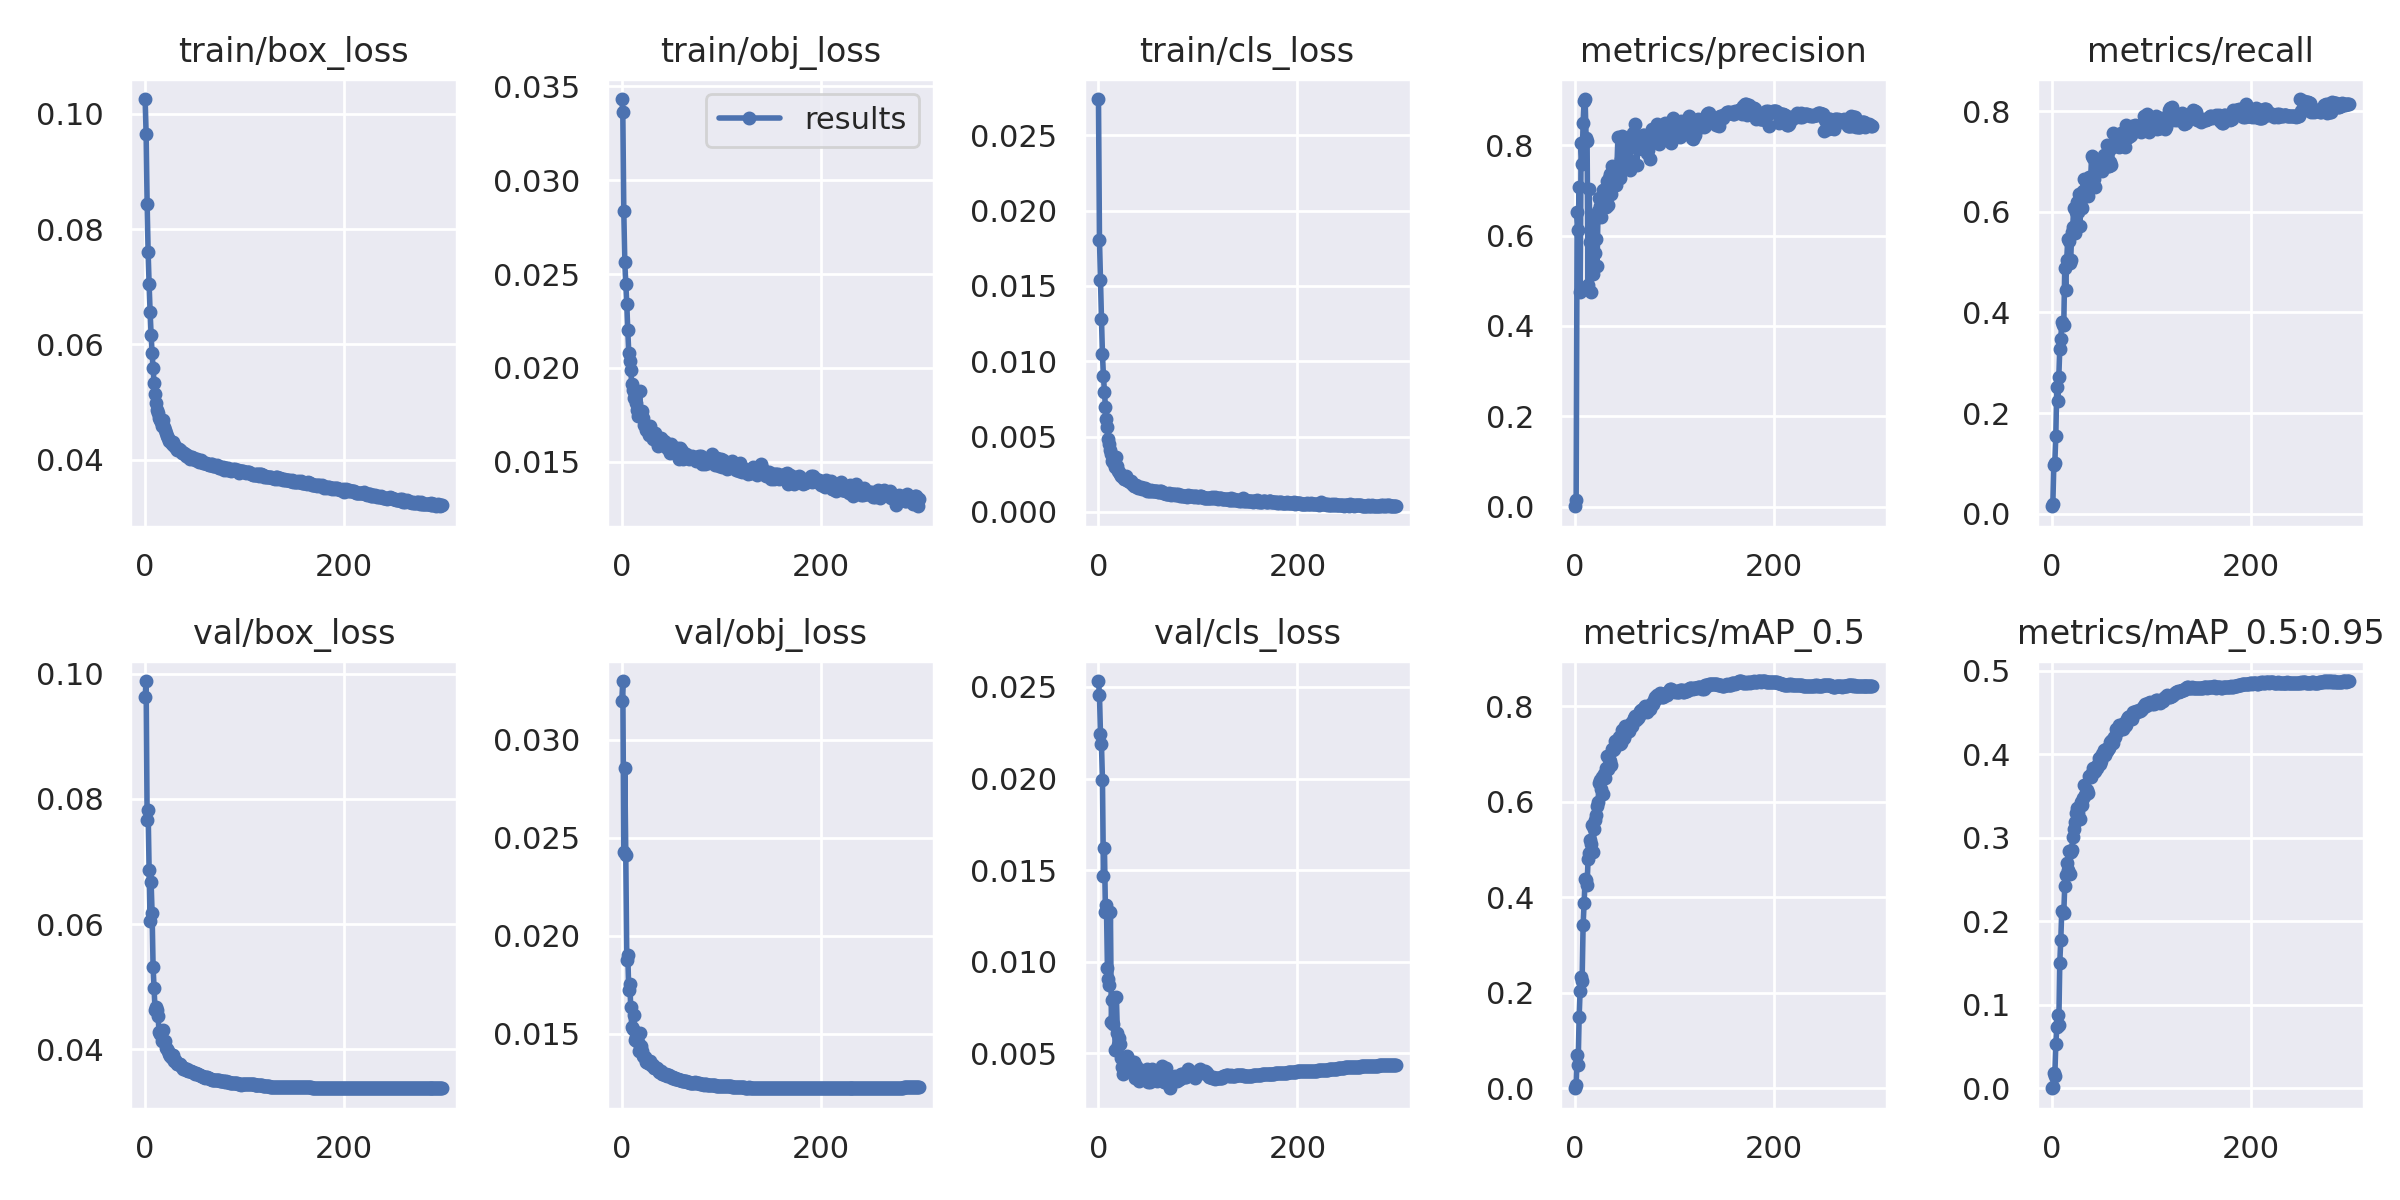

The data file committed next to this chart (first rows):
epoch, train/box_loss, train/obj_loss, train/cls_loss, metrics/precision, metrics/recall, metrics/mAP_0.5, metrics/mAP_0.5:0.95, val/box_loss, val/obj_loss, val/cls_loss, x/lr0, x/lr1, x/lr2
0, 0.1026, 0.03432, 0.0274, 0.0005953, 0.01498, 0.0003103, 7.8979e-05, 0.09631, 0.03198, 0.02532, 0.00116, 0.00116, 0.08956
1, 0.09652, 0.03365, 0.01804, 0.01483, 0.01906, 0.00626, 0.001395, 0.09881, 0.03298, 0.02457, 0.00233, 0.00233, 0.07903
2, 0.08445, 0.02833, 0.01541, 0.6526, 0.09656, 0.06957, 0.0185, 0.0766, 0.02424, 0.02243, 0.0035, 0.0035, 0.0685
3, 0.07613, 0.02562, 0.01283, 0.6125, 0.1005, 0.04986, 0.01502, 0.07826, 0.02856, 0.02187, 0.004669, 0.004669, 0.05797
4, 0.07044, 0.02449, 0.01046, 0.7069, 0.155, 0.149, 0.05279, 0.06866, 0.02411, 0.01991, 0.005838, 0.005838, 0.04744
5, 0.06571, 0.0234, 0.009008, 0.4759, 0.2529, 0.2045, 0.07301, 0.06049, 0.01875, 0.01469, 0.007006, 0.007006, 0.03691
6, 0.06172, 0.02201, 0.007988, 0.8054, 0.2242, 0.2339, 0.0874, 0.06673, 0.01902, 0.0162, 0.008174, 0.008174, 0.02637
7, 0.05849, 0.02081, 0.00695, 0.7588, 0.2711, 0.2258, 0.07625, 0.06177, 0.01723, 0.0127, 0.00934, 0.00934, 0.01584
8, 0.05587, 0.02039, 0.006189, 0.8502, 0.3281, 0.3422, 0.1506, 0.05321, 0.01755, 0.01311, 0.009986, 0.009986, 0.009986
9, 0.05328, 0.01986, 0.00565, 0.8983, 0.3475, 0.3872, 0.1777, 0.0498, 0.01636, 0.009638, 0.009986, 0.009986, 0.009986
10, 0.05144, 0.01914, 0.004858, 0.9026, 0.3812, 0.4378, 0.2127, 0.04625, 0.01533, 0.009033, 0.009982, 0.009982, 0.009982
11, 0.04991, 0.01879, 0.004478, 0.8172, 0.3747, 0.4366, 0.2115, 0.04671, 0.01524, 0.008739, 0.009978, 0.009978, 0.009978
12, 0.04855, 0.01839, 0.004093, 0.8106, 0.3748, 0.4249, 0.2097, 0.04623, 0.01598, 0.01273, 0.009973, 0.009973, 0.009973
13, 0.04818, 0.01858, 0.003833, 0.4905, 0.4885, 0.4801, 0.2427, 0.04527, 0.01467, 0.006733, 0.009968, 0.009968, 0.009968
14, 0.04718, 0.0181, 0.00336, 0.7031, 0.4454, 0.492, 0.2551, 0.04285, 0.01486, 0.007916, 0.009963, 0.009963, 0.009963
15, 0.04687, 0.01775, 0.003286, 0.5849, 0.5052, 0.5192, 0.2694, 0.0424, 0.01461, 0.006583, 0.009957, 0.009957, 0.009957
16, 0.04647, 0.01743, 0.003254, 0.4757, 0.546, 0.5123, 0.2619, 0.04267, 0.01459, 0.007996, 0.009951, 0.009951, 0.009951
17, 0.04581, 0.01763, 0.002953, 0.5916, 0.5428, 0.5523, 0.284, 0.0414, 0.01414, 0.005201, 0.009944, 0.009944, 0.009944
18, 0.04696, 0.01878, 0.003639, 0.5159, 0.4979, 0.4953, 0.2564, 0.04315, 0.01504, 0.008086, 0.009937, 0.009937, 0.009937
19, 0.04566, 0.01754, 0.003069, 0.6339, 0.5052, 0.5427, 0.2834, 0.04138, 0.01439, 0.00612, 0.009929, 0.009929, 0.009929
20, 0.0451, 0.01769, 0.002713, 0.5613, 0.5602, 0.5624, 0.2859, 0.04136, 0.01415, 0.005451, 0.009921, 0.009921, 0.009921
21, 0.04466, 0.01733, 0.002666, 0.5918, 0.5699, 0.5715, 0.3005, 0.04022, 0.01387, 0.005834, 0.009913, 0.009913, 0.009913
22, 0.04407, 0.01693, 0.002544, 0.5321, 0.608, 0.5909, 0.3112, 0.04003, 0.01383, 0.005509, 0.009904, 0.009904, 0.009904
23, 0.04385, 0.01695, 0.002381, 0.6544, 0.5583, 0.5989, 0.319, 0.03973, 0.01384, 0.004748, 0.009894, 0.009894, 0.009894
24, 0.04334, 0.01672, 0.002386, 0.6836, 0.6001, 0.6381, 0.3292, 0.03919, 0.01357, 0.00425, 0.009884, 0.009884, 0.009884
25, 0.04321, 0.01669, 0.002303, 0.6646, 0.6197, 0.6444, 0.3355, 0.0389, 0.01354, 0.003889, 0.009874, 0.009874, 0.009874
26, 0.0431, 0.01679, 0.002188, 0.6421, 0.5999, 0.6267, 0.3301, 0.03893, 0.01353, 0.0048, 0.009864, 0.009864, 0.009864
27, 0.04278, 0.01641, 0.002202, 0.6704, 0.6362, 0.6525, 0.3373, 0.03858, 0.01351, 0.004484, 0.009853, 0.009853, 0.009853
28, 0.04307, 0.01689, 0.002356, 0.7008, 0.5717, 0.6168, 0.3224, 0.03905, 0.01362, 0.004554, 0.009841, 0.009841, 0.009841
29, 0.04244, 0.01652, 0.002099, 0.6997, 0.6122, 0.6572, 0.3429, 0.03811, 0.01342, 0.004838, 0.009829, 0.009829, 0.009829
30, 0.04238, 0.01655, 0.002024, 0.7032, 0.6068, 0.649, 0.3393, 0.03836, 0.0134, 0.004713, 0.009817, 0.009817, 0.009817
31, 0.04202, 0.01618, 0.002027, 0.6645, 0.6418, 0.6701, 0.3475, 0.03792, 0.01341, 0.004359, 0.009804, 0.009804, 0.009804
32, 0.04175, 0.01628, 0.00198, 0.7209, 0.6656, 0.6956, 0.3629, 0.03769, 0.01325, 0.004248, 0.009791, 0.009791, 0.009791
33, 0.04188, 0.01654, 0.002023, 0.6677, 0.6387, 0.6676, 0.3512, 0.03772, 0.01327, 0.004328, 0.009777, 0.009777, 0.009777
34, 0.04183, 0.01636, 0.001874, 0.7283, 0.6472, 0.6885, 0.354, 0.03772, 0.01324, 0.004446, 0.009763, 0.009763, 0.009763
35, 0.04173, 0.01607, 0.001835, 0.7375, 0.639, 0.6854, 0.3575, 0.03767, 0.01324, 0.00439, 0.009749, 0.009749, 0.009749
36, 0.0415, 0.01585, 0.001753, 0.6921, 0.6323, 0.6758, 0.3535, 0.03739, 0.01317, 0.004522, 0.009734, 0.009734, 0.009734
37, 0.0412, 0.01623, 0.00171, 0.7536, 0.6692, 0.7094, 0.3744, 0.03719, 0.01307, 0.00364, 0.009719, 0.009719, 0.009719
38, 0.04117, 0.01607, 0.001754, 0.7519, 0.6632, 0.7072, 0.3745, 0.03692, 0.01304, 0.004296, 0.009704, 0.009704, 0.009704
39, 0.04114, 0.01625, 0.001657, 0.7523, 0.6635, 0.7106, 0.3731, 0.03703, 0.0131, 0.003991, 0.009687, 0.009687, 0.009687
40, 0.04095, 0.01603, 0.001569, 0.7235, 0.7105, 0.7276, 0.3782, 0.03686, 0.01296, 0.004032, 0.009671, 0.009671, 0.009671
41, 0.0407, 0.01593, 0.001663, 0.7126, 0.7076, 0.7272, 0.3837, 0.03678, 0.01297, 0.003475, 0.009654, 0.009654, 0.009654
42, 0.04077, 0.01613, 0.001581, 0.7505, 0.6649, 0.7218, 0.3786, 0.03691, 0.01297, 0.004029, 0.009637, 0.009637, 0.009637
43, 0.04054, 0.01602, 0.001635, 0.8177, 0.6497, 0.7232, 0.3804, 0.03656, 0.01292, 0.004112, 0.009619, 0.009619, 0.009619
44, 0.04054, 0.01578, 0.001501, 0.7395, 0.7024, 0.7364, 0.3846, 0.03657, 0.01296, 0.003952, 0.009601, 0.009601, 0.009601
45, 0.04016, 0.01578, 0.001559, 0.7268, 0.6926, 0.7205, 0.3835, 0.03649, 0.01286, 0.003873, 0.009583, 0.009583, 0.009583
46, 0.04041, 0.01566, 0.001519, 0.7699, 0.6862, 0.7231, 0.3884, 0.03653, 0.01289, 0.003914, 0.009564, 0.009564, 0.009564
47, 0.0404, 0.01582, 0.001589, 0.8199, 0.688, 0.7505, 0.3951, 0.03638, 0.0129, 0.003767, 0.009545, 0.009545, 0.009545
48, 0.04022, 0.01546, 0.001513, 0.7617, 0.6875, 0.7348, 0.3885, 0.03637, 0.01286, 0.003602, 0.009525, 0.009525, 0.009525
49, 0.04012, 0.01593, 0.001409, 0.7611, 0.6991, 0.7334, 0.3925, 0.03627, 0.01279, 0.004154, 0.009505, 0.009505, 0.009505
50, 0.04004, 0.01563, 0.001483, 0.8108, 0.6808, 0.7582, 0.4003, 0.03614, 0.01277, 0.003448, 0.009485, 0.009485, 0.009485
51, 0.04016, 0.01565, 0.00142, 0.7551, 0.6947, 0.7436, 0.4004, 0.03618, 0.01278, 0.00386, 0.009464, 0.009464, 0.009464
52, 0.04011, 0.01572, 0.001397, 0.7675, 0.7133, 0.7561, 0.4048, 0.03599, 0.01275, 0.003439, 0.009443, 0.009443, 0.009443
53, 0.03981, 0.01562, 0.00144, 0.7701, 0.6933, 0.75, 0.3998, 0.0361, 0.01275, 0.004061, 0.009421, 0.009421, 0.009421
54, 0.03965, 0.01575, 0.001375, 0.7513, 0.7048, 0.7476, 0.4069, 0.03583, 0.0127, 0.004137, 0.0094, 0.0094, 0.0094
55, 0.03982, 0.01562, 0.001407, 0.7455, 0.7322, 0.7595, 0.4043, 0.03585, 0.01267, 0.003962, 0.009377, 0.009377, 0.009377
56, 0.03988, 0.01573, 0.001408, 0.8076, 0.6918, 0.7637, 0.4066, 0.03574, 0.01269, 0.003841, 0.009355, 0.009355, 0.009355
57, 0.03961, 0.01547, 0.001368, 0.8073, 0.691, 0.7579, 0.408, 0.0357, 0.01268, 0.003911, 0.009332, 0.009332, 0.009332
58, 0.03951, 0.01513, 0.001379, 0.8266, 0.6995, 0.7698, 0.4113, 0.0356, 0.01266, 0.003618, 0.009308, 0.009308, 0.009308
59, 0.03952, 0.01572, 0.001398, 0.8102, 0.7242, 0.7751, 0.4153, 0.03557, 0.01266, 0.003495, 0.009285, 0.009285, 0.009285
... 240 more rows
